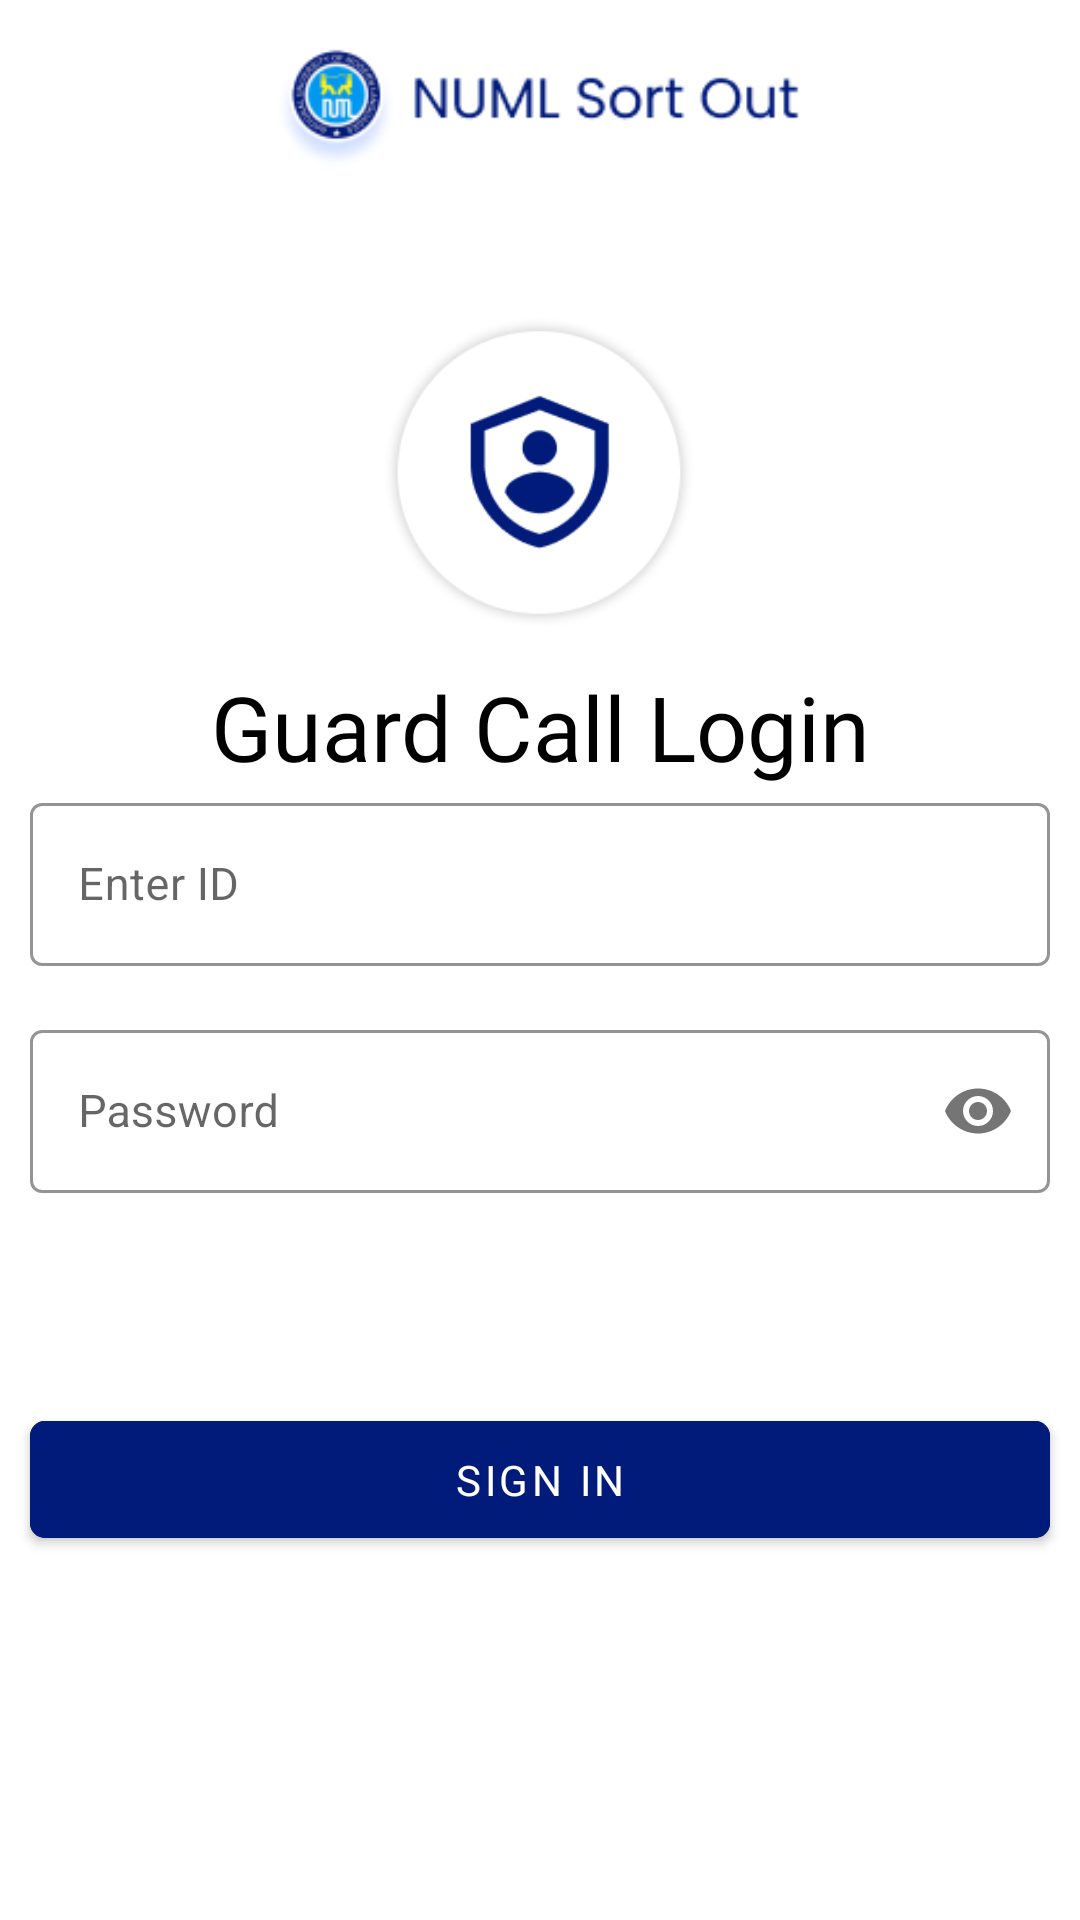

Write the Android layout XML for this screen, with the resource values it uses.
<!-- AndroidManifest.xml: application theme Theme.FYP -->
<!-- res/layout/activity_admin_security_gard_call_login.xml -->
<androidx.constraintlayout.widget.ConstraintLayout xmlns:android="http://schemas.android.com/apk/res/android" xmlns:app="http://schemas.android.com/apk/res-auto" xmlns:tools="http://schemas.android.com/tools" android:layout_width="match_parent" android:layout_height="match_parent" tools:context=".Accounts.AdminSecurityGardCallLoginActivity">


    <ImageView
        android:id="@+id/imageView14"
        android:layout_width="116dp"
        android:layout_height="105dp"
        android:layout_marginTop="48dp"
        app:layout_constraintEnd_toEndOf="parent"
        app:layout_constraintHorizontal_bias="0.498"
        app:layout_constraintStart_toStartOf="parent"
        app:layout_constraintTop_toBottomOf="@+id/imageView15"
        app:srcCompat="@drawable/admin" />

    <TextView
        android:id="@+id/text5"
        android:layout_width="match_parent"
        android:layout_height="wrap_content"
        android:layout_marginTop="12dp"
        android:fontFamily="@font/poppins_medium"
        android:text="Guard Call Login"
        android:textAlignment="center"
        android:textColor="@color/black"
        android:textSize="30sp"
        app:layout_constraintEnd_toEndOf="parent"
        app:layout_constraintHorizontal_bias="0.0"
        app:layout_constraintStart_toStartOf="parent"
        app:layout_constraintTop_toBottomOf="@+id/imageView14" />

    <ImageView
        android:id="@+id/imageView15"
        android:layout_width="204dp"
        android:layout_height="41dp"
        android:layout_marginTop="16dp"
        app:layout_constraintEnd_toEndOf="parent"
        app:layout_constraintHorizontal_bias="0.497"
        app:layout_constraintStart_toStartOf="parent"
        app:layout_constraintTop_toTopOf="parent"
        app:srcCompat="@drawable/top_logo" />

    <LinearLayout
        android:layout_width="match_parent"
        android:layout_height="wrap_content"
        android:orientation="vertical"
        app:layout_constraintTop_toBottomOf="@+id/text5">

        <LinearLayout
            android:id="@+id/one"
            android:layout_width="match_parent"
            android:layout_height="wrap_content"
            android:layout_centerHorizontal="true"
            android:layout_centerVertical="true"
            android:layout_marginStart="10dp"
            android:layout_marginEnd="10dp"
            android:orientation="vertical">

            <com.google.android.material.textfield.TextInputLayout
                style="@style/Widget.MaterialComponents.TextInputLayout.OutlinedBox"
                android:layout_width="match_parent"
                android:layout_height="wrap_content"
                android:hint="Enter ID"
                app:boxStrokeColor="@color/black">

                <com.google.android.material.textfield.TextInputEditText
                    android:id="@+id/stdLoginid"
                    android:layout_width="match_parent"
                    android:layout_height="wrap_content"
                    android:inputType="text"
                    android:singleLine="true"
                    android:textColor="@color/black"
                    android:textSize="15sp" />
            </com.google.android.material.textfield.TextInputLayout>

            <com.google.android.material.textfield.TextInputLayout
                style="@style/Widget.MaterialComponents.TextInputLayout.OutlinedBox"
                android:layout_width="match_parent"
                android:layout_height="wrap_content"
                android:layout_marginTop="16dp"
                android:hint="Password"
                app:boxStrokeColor="@color/black"
                app:passwordToggleEnabled="true">

                <com.google.android.material.textfield.TextInputEditText
                    android:id="@+id/stdpassword"
                    android:layout_width="match_parent"
                    android:layout_height="wrap_content"
                    android:inputType="textPassword"
                    android:singleLine="true"
                    android:textColor="@color/black"
                    android:textSize="15sp" />
            </com.google.android.material.textfield.TextInputLayout>
        </LinearLayout>

        <RelativeLayout
            android:id="@+id/second"
            android:layout_width="match_parent"
            android:layout_height="40dp"
            android:layout_below="@id/one"
            android:layout_marginStart="10dp"
            android:layout_marginTop="10dp"
            android:layout_marginEnd="10dp"
            android:layout_marginBottom="10dp">

            <TextView
                android:id="@+id/secForgetPassword"
                android:layout_width="wrap_content"
                android:layout_height="wrap_content"
                android:layout_alignParentRight="true"
                android:layout_marginTop="10dp"
                android:text="Forget Password"
                android:textColor="@color/colorPrimaryDark"
                android:textSize="15sp"
                android:visibility="gone" />
        </RelativeLayout>

        <com.google.android.material.button.MaterialButton
            android:id="@+id/btnSignIn"
            android:layout_width="match_parent"
            android:layout_height="wrap_content"
            android:layout_below="@id/second"
            android:layout_marginStart="10dp"
            android:layout_marginTop="10dp"
            android:layout_marginEnd="10dp"
            android:layout_marginBottom="10dp"
            android:backgroundTint="@color/colorPrimary"
            android:padding="10dp"
            android:fontFamily="@font/poppins_medium"
            android:text="Sign In"
            android:textColor="@color/white"
            app:cornerRadius="5dp" />
    </LinearLayout>
</androidx.constraintlayout.widget.ConstraintLayout>
<!-- resources referenced by this layout -->
<resources>
  <color name="black">#FF000000</color>
  <color name="colorPrimary">#FF011B7A</color>
  <color name="colorPrimaryDark">#FF011B7A</color>
  <color name="white">#FFFFFFFF</color>
  <!-- drawable admin: png bitmap (drawable-v24, 12556 bytes) -->
  <!-- drawable top_logo: png bitmap (drawable, 8973 bytes) -->
  <style name="Theme.FYP" parent="Theme.MaterialComponents.Light.NoActionBar">
          
          <item name="colorPrimary">@color/teal_200</item>
          <item name="colorPrimaryVariant">@color/white</item>
          <item name="colorOnPrimary">@color/white</item>
          
          <item name="colorSecondary">@color/teal_200</item>
          <item name="colorSecondaryVariant">@color/teal_700</item>
          <item name="colorOnSecondary">@color/black</item>
          
          <item name="android:statusBarColor">?attr/colorPrimaryVariant</item>
          
      </style>
  <color name="teal_200">#FF011B7A</color>
  <color name="teal_700">#FF018786</color>
</resources>
